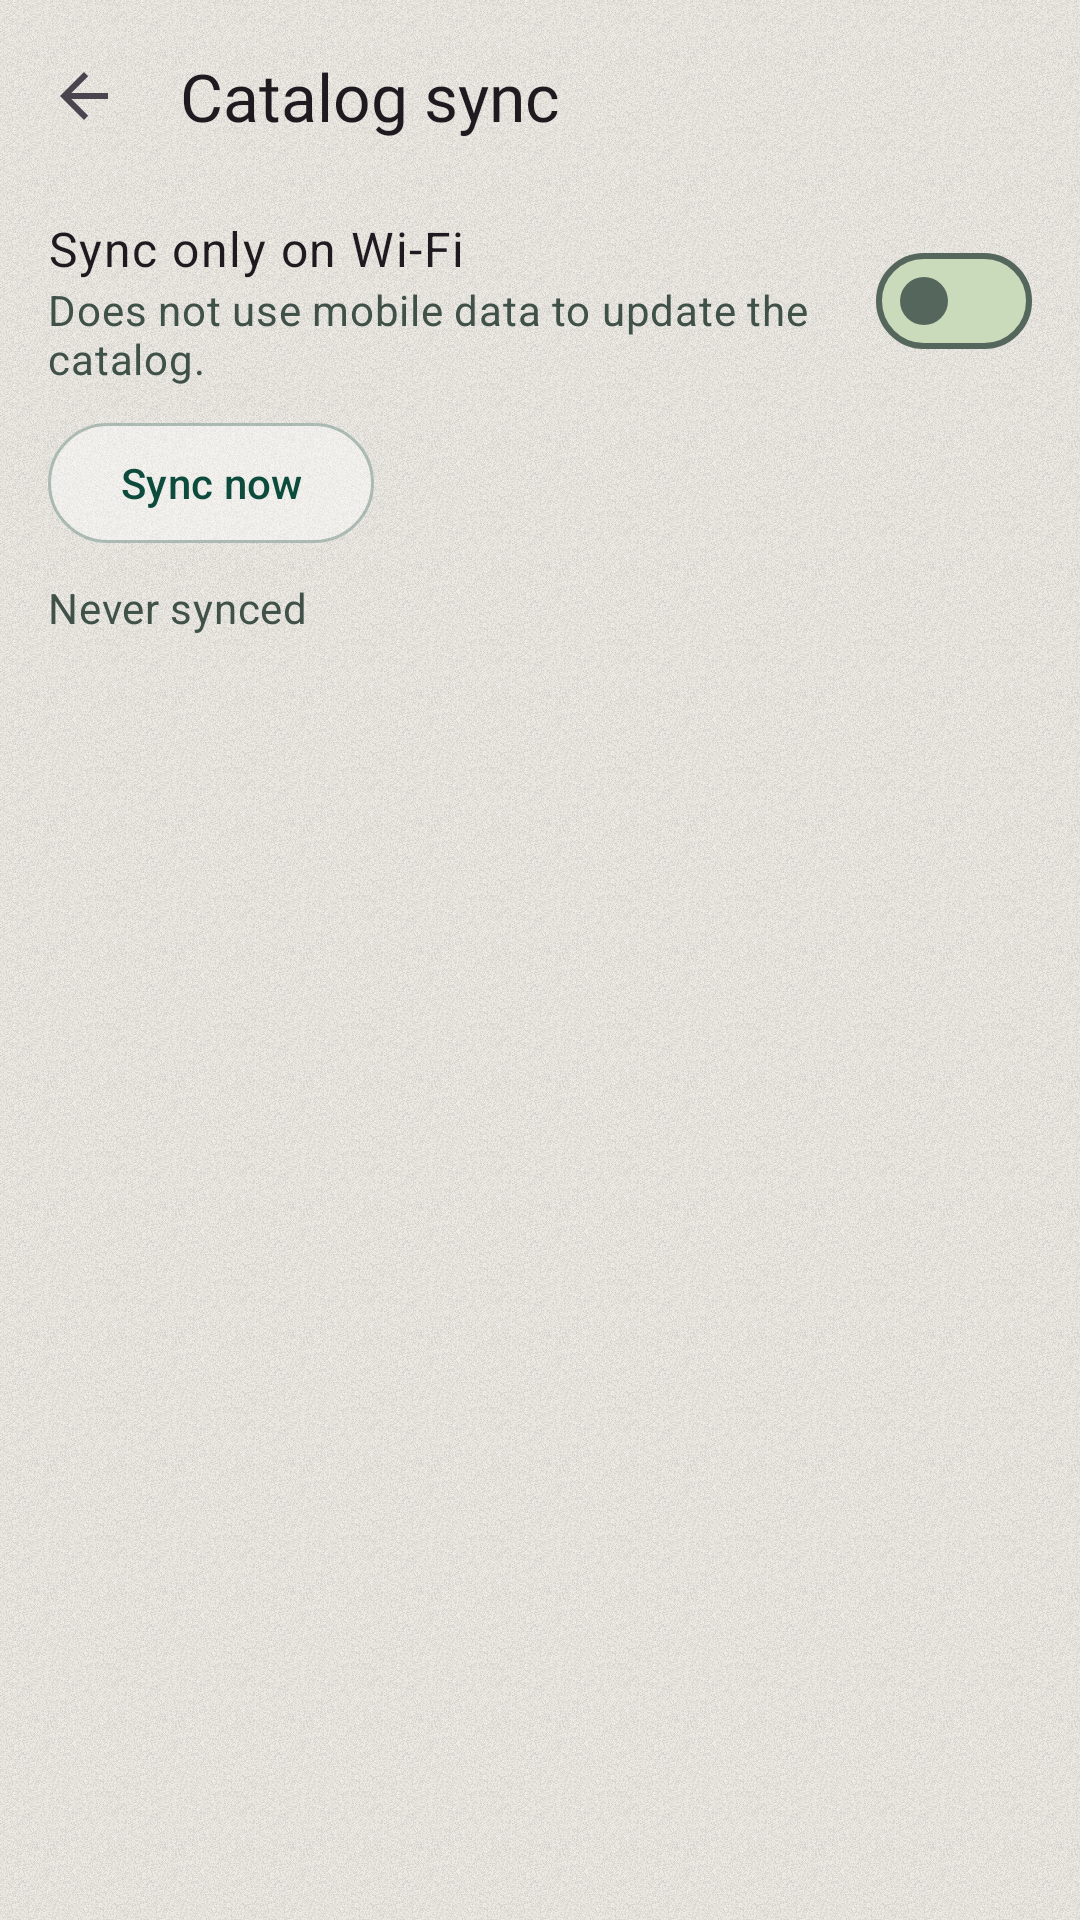

The Android layout XML behind this screen, and the referenced resources:
<!-- AndroidManifest.xml: application theme Theme.FreeLibrary -->
<!-- res/layout/fragment_settings_sync.xml -->
<?xml version="1.0" encoding="utf-8"?>
<LinearLayout xmlns:android="http://schemas.android.com/apk/res/android"
    xmlns:app="http://schemas.android.com/apk/res-auto"
    android:id="@+id/pageRoot"
    android:layout_width="match_parent"
    android:layout_height="match_parent"
    android:orientation="vertical">

    <com.google.android.material.appbar.MaterialToolbar
        android:id="@+id/pageToolbar"
        android:layout_width="match_parent"
        android:layout_height="?attr/actionBarSize"
        app:navigationContentDescription="@string/back"
        app:navigationIcon="?attr/homeAsUpIndicator"
        app:title="@string/settings_sync"
        app:titleTextAppearance="@style/TextAppearance.FreeLibrary.TitleLarge" />

    <androidx.core.widget.NestedScrollView
        android:layout_width="match_parent"
        android:layout_height="0dp"
        android:layout_weight="1"
        android:clipToPadding="false">

        <LinearLayout
            android:layout_width="match_parent"
            android:layout_height="wrap_content"
            android:orientation="vertical"
            android:paddingStart="@dimen/spacing_m"
            android:paddingTop="@dimen/spacing_s"
            android:paddingEnd="@dimen/spacing_m"
            android:paddingBottom="@dimen/spacing_m">

            <LinearLayout
                android:id="@+id/wifiOnlyRow"
                android:layout_width="match_parent"
                android:layout_height="wrap_content"
                android:background="?attr/selectableItemBackground"
                android:clickable="true"
                android:focusable="false"
                android:gravity="center_vertical"
                android:importantForAccessibility="no"
                android:minHeight="56dp"
                android:orientation="horizontal">

                <LinearLayout
                    android:layout_width="0dp"
                    android:layout_height="wrap_content"
                    android:layout_weight="1"
                    android:orientation="vertical">

                    <TextView
                        android:layout_width="match_parent"
                        android:layout_height="wrap_content"
                        android:text="@string/settings_wifi_only"
                        android:textAppearance="?attr/textAppearanceBodyLarge" />

                    <TextView
                        android:layout_width="match_parent"
                        android:layout_height="wrap_content"
                        android:text="@string/settings_wifi_only_summary"
                        android:textAppearance="?attr/textAppearanceBodyMedium"
                        android:textColor="?attr/colorOnSurfaceVariant" />

                </LinearLayout>

                <com.google.android.material.materialswitch.MaterialSwitch
                    android:id="@+id/wifiOnlySwitch"
                    android:layout_width="wrap_content"
                    android:layout_height="wrap_content"
                    android:layout_marginStart="@dimen/spacing_m"
                    android:contentDescription="@string/settings_wifi_only" />

            </LinearLayout>

            <com.google.android.material.button.MaterialButton
                android:id="@+id/syncNowButton"
                style="@style/Widget.FreeLibrary.Button.Glass"
                android:layout_width="wrap_content"
                android:layout_height="wrap_content"
                android:layout_marginTop="@dimen/spacing_s"
                android:text="@string/settings_sync_now" />

            <TextView
                android:id="@+id/syncStatusText"
                android:layout_width="match_parent"
                android:layout_height="wrap_content"
                android:layout_marginTop="@dimen/spacing_s"
                android:accessibilityLiveRegion="polite"
                android:text="@string/sync_never"
                android:textAppearance="?attr/textAppearanceBodyMedium"
                android:textColor="?attr/colorOnSurfaceVariant" />

            <com.google.android.material.progressindicator.LinearProgressIndicator
                android:id="@+id/syncProgress"
                android:layout_width="match_parent"
                android:layout_height="wrap_content"
                android:layout_marginTop="@dimen/spacing_s"
                android:indeterminate="true"
                android:visibility="invisible" />

        </LinearLayout>
    </androidx.core.widget.NestedScrollView>

</LinearLayout>
<!-- resources referenced by this layout -->
<resources>
  <dimen name="spacing_m">16dp</dimen>
  <dimen name="spacing_s">8dp</dimen>
  <string name="back">Back</string>
  <string name="settings_sync">Catalog sync</string>
  <string name="settings_sync_now">Sync now</string>
  <string name="settings_wifi_only">Sync only on Wi-Fi</string>
  <string name="settings_wifi_only_summary">Does not use mobile data to update the catalog.</string>
  <string name="sync_never">Never synced</string>
  <style name="TextAppearance.FreeLibrary.TitleLarge" parent="TextAppearance.Material3.TitleLarge">
          <item name="fontFamily">@font/literata_medium</item>
          <item name="android:fontFamily">@font/literata_medium</item>
      </style>
  <style name="Widget.FreeLibrary.Button.Glass" parent="Widget.Material3.Button.OutlinedButton">
          <item name="backgroundTint">@color/glass_button_fill_selector</item>
          <item name="strokeColor">@color/glass_border</item>
          <item name="strokeWidth">1dp</item>
      </style>
  <color name="glass_border">#592D5A4A</color>
  <color name="md_primary">#0D4C3C</color>
  <color name="md_on_primary">#F4F1EB</color>
  <color name="md_primary_container">#BFD7A6</color>
  <color name="md_on_primary_container">#0A3A2E</color>
  <color name="md_primary_inverse">#A9CC8A</color>
  <color name="md_secondary">#2D5A4A</color>
  <color name="md_on_secondary">#F4F1EB</color>
  <color name="md_secondary_container">#7AA05A</color>
  <color name="md_on_secondary_container">#17231E</color>
  <color name="md_background">#F4F1EB</color>
  <!-- drawable bg_window (drawable) -->
  <?xml version="1.0" encoding="utf-8"?>
  <layer-list xmlns:android="http://schemas.android.com/apk/res/android">
      <item>
          <shape android:shape="rectangle">
              <solid android:color="@color/md_background" />
          </shape>
      </item>
      <item>
          <bitmap
              android:src="@drawable/bg_grain"
              android:tileMode="repeat" />
      </item>
  </layer-list>
  <color name="md_on_background">#17231E</color>
  <color name="md_surface">#F4F1EB</color>
  <color name="md_on_surface">#17231E</color>
  <color name="md_surface_variant">#D8E3CB</color>
  <color name="md_on_surface_variant">#3F5148</color>
  <color name="md_surface_inverse">#17231E</color>
  <color name="md_on_surface_inverse">#F4F1EB</color>
  <color name="md_surface_container_lowest">#F8F8F0</color>
  <color name="md_surface_container_low">#E9EEDF</color>
  <color name="md_surface_container">#DFE8D3</color>
  <color name="md_surface_container_high">#D5E2C7</color>
  <color name="md_surface_container_highest">#CADBBB</color>
  <color name="md_error">#BA1A1A</color>
  <color name="md_on_error">#FFFFFF</color>
  <color name="md_error_container">#FFDAD6</color>
  <color name="md_on_error_container">#410002</color>
  <color name="md_outline">#55665D</color>
  <color name="md_outline_variant">#B5C4A5</color>
  <style name="Widget.FreeLibrary.Toolbar" parent="Widget.Material3.Toolbar">
          <item name="android:background">@android:color/transparent</item>
      </style>
  <style name="TextAppearance.FreeLibrary.HeadlineLarge" parent="TextAppearance.Material3.HeadlineLarge">
          <item name="fontFamily">@font/literata_semibold</item>
          <item name="android:fontFamily">@font/literata_semibold</item>
      </style>
  <style name="TextAppearance.FreeLibrary.HeadlineMedium" parent="TextAppearance.Material3.HeadlineMedium">
          <item name="fontFamily">@font/literata_semibold</item>
          <item name="android:fontFamily">@font/literata_semibold</item>
      </style>
  <style name="TextAppearance.FreeLibrary.HeadlineSmall" parent="TextAppearance.Material3.HeadlineSmall">
          <item name="fontFamily">@font/literata_semibold</item>
          <item name="android:fontFamily">@font/literata_semibold</item>
      </style>
</resources>
